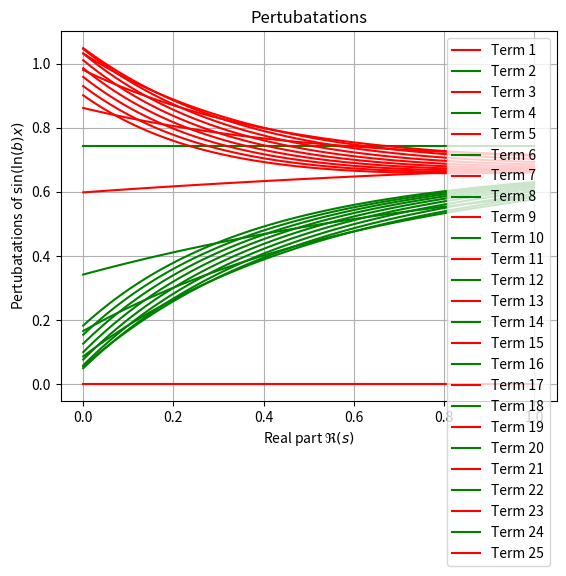

The script that saved this image:
import numpy as np
import matplotlib.pyplot as plt
import math as mt

yvaluesMain = []
beta = 10
terms = 25


# Define the range of values for num_terms
x_values = np.arange(1, terms +1 )
alpha_values = array = np.linspace(0, 1, 100)

for i in range(1,terms +1 ):
    yvalues = [];

    def thisRho(alpha,beta, sumToValue):
        sum_result = 0.000
        for n in range(1, i):
            sum_result += (-1)**(n-1) * np.sin(mt.log(beta * n)) / n**alpha
        return sum_result

    for alpha in alpha_values:
        yvalues.append(thisRho(alpha, beta, i))   
    
    yvaluesMain.append(yvalues)

print(yvaluesMain[2])

# Plot the graphs
try:
    for n in range(terms):
        if n % 2 == 0:  # Even
            plt.plot(alpha_values, yvaluesMain[n], color='red', label=f'Term {n+1}')
        else:  # Odd
            plt.plot(alpha_values, yvaluesMain[n], color='green', label=f'Term {n+1}')
    plt.xlabel('Real part $\Re(s)$')
    plt.ylabel('Pertubatations of $\sin(\ln(b) x)$')
    plt.title('Pertubatations')
    plt.legend()
    plt.grid(True)
    plt.show()
except Exception as e:
    print("An error occurred while plotting:", e)
